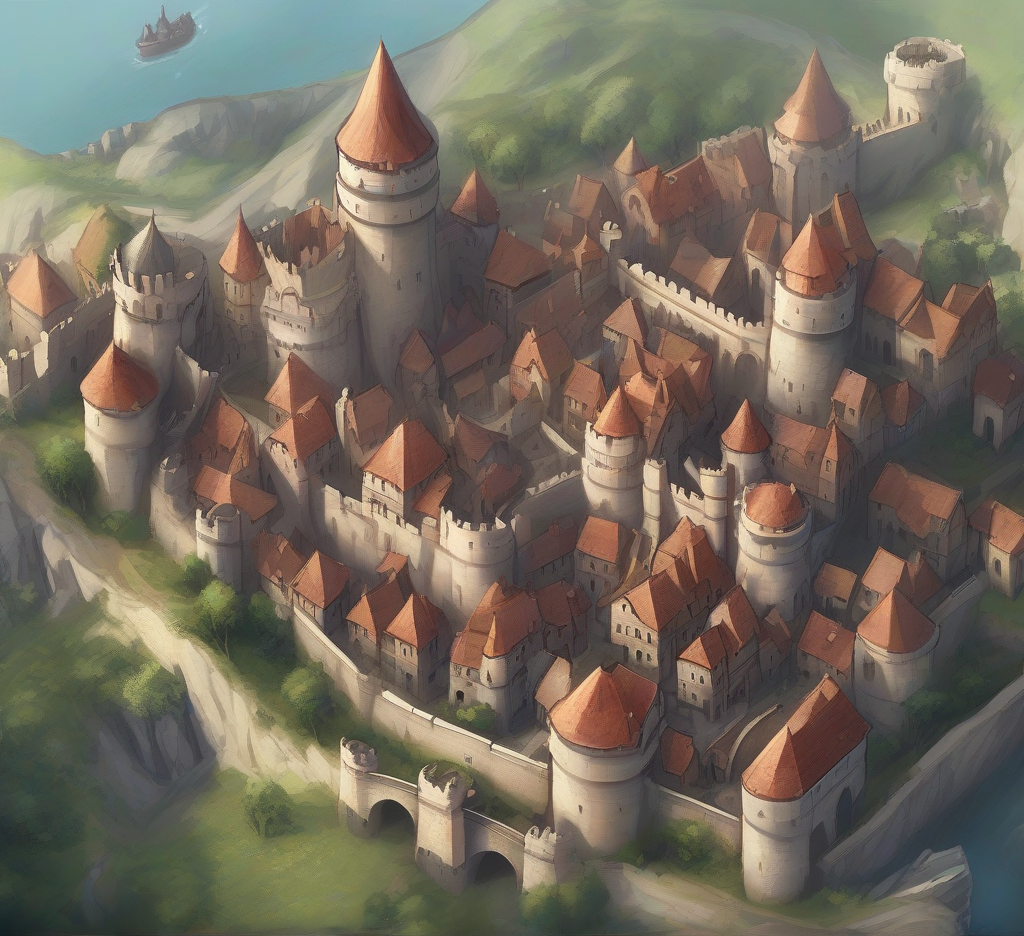
Generation parameters embedded in this image by ComfyUI (PNG 'prompt' text chunk: the API-format workflow graph, JSON):
{"3":{"inputs":{"seed":642941349636714,"steps":20,"cfg":8.0,"sampler_name":"euler","scheduler":"normal","denoise":1.0,"model":["4",0],"positive":["6",0],"negative":["7",0],"latent_image":["5",0]},"class_type":"KSampler"},"4":{"inputs":{"ckpt_name":"sdXL_v10VAEFix.safetensors"},"class_type":"CheckpointLoaderSimple"},"5":{"inputs":{"width":1024,"height":936,"batch_size":20},"class_type":"EmptyLatentImage"},"6":{"inputs":{"text":"An aerial view of a town. Surrounded by defensive walls. With a castle inside the town. High fantasy D&D book illustration. Digital art.","clip":["4",1]},"class_type":"CLIPTextEncode"},"7":{"inputs":{"text":"","clip":["4",1]},"class_type":"CLIPTextEncode"},"8":{"inputs":{"samples":["3",0],"vae":["4",2]},"class_type":"VAEDecode"},"9":{"inputs":{"filename_prefix":"ComfyUI","images":["8",0]},"class_type":"SaveImage"}}